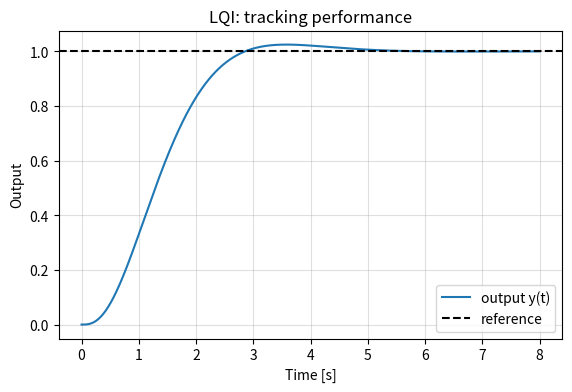
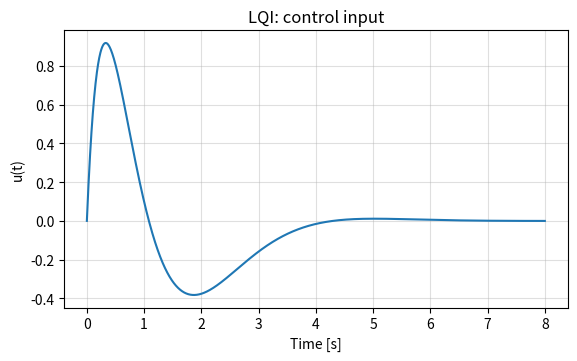

The matplotlib source for these figures, in order:
import numpy as np
import matplotlib.pyplot as plt
from scipy.linalg import solve_continuous_are
from scipy.integrate import solve_ivp

# Continuous-time double integrator
A = np.array([[0., 1.],
              [0., 0.]])
B = np.array([[0.],
              [1.]])
C = np.array([[1., 0.]])   # output y = x1 (position)

# Augmented system: [x; z], where z integrates error
A_aug = np.block([[A,            np.zeros((2,1))],
                  [-C,           np.zeros((1,1))]])
B_aug = np.vstack([B, np.zeros((1,1))])

# LQI weights (penalize integral state to enforce tracking)
Q_aug = np.diag([1.0, 1.0, 5.0])
R     = np.array([[0.1]])

# CARE on augmented system -> feedback gain
P_aug = solve_continuous_are(A_aug, B_aug, Q_aug, R)
K_aug = np.linalg.solve(R, B_aug.T @ P_aug)   # shape (1,3)
Kx, Ki = K_aug[:, :2], K_aug[:, 2:3]

print("Kx =", Kx, " Ki =", Ki)

# Reference to track
r = 1.0   # unit step

def f_aug(t, xtilde):
    x = xtilde[:2]
    z = xtilde[2:]
    u = -(Kx @ x + Ki @ z).item()
    y = (C @ x).item()
    xdot = (A @ x + B.flatten() * u)
    zdot = r - y                     # integral of error
    return np.hstack([xdot, zdot])

# Simulate augmented system
x0 = np.array([0.0, 0.0])    # initial state
z0 = np.array([0.0])         # integral state
xtilde0 = np.hstack([x0, z0])

T, N = 8.0, 2001
t_eval = np.linspace(0.0, T, N)
sol = solve_ivp(f_aug, (0.0, T), xtilde0, t_eval=t_eval, rtol=1e-8, atol=1e-10)

# Recover signals
X = sol.y[:2, :].T                     # plant states
Z = sol.y[2, :]                        # integral state
Y = (X @ C.T).ravel()                  # output
U = -(X @ Kx.T + Z.reshape(-1,1) @ Ki.T).ravel()

# Plots
plt.figure(figsize=(6.5, 4.0))
plt.plot(sol.t, Y, label="output y(t)")
plt.axhline(r, color="k", linestyle="--", label="reference")
plt.xlabel("Time [s]"); plt.ylabel("Output")
plt.title("LQI: tracking performance")
plt.grid(True, alpha=0.4); plt.legend(loc="best")

plt.figure(figsize=(6.5, 3.6))
plt.plot(sol.t, U)
plt.xlabel("Time [s]"); plt.ylabel("u(t)")
plt.title("LQI: control input")
plt.grid(True, alpha=0.4)

plt.show()